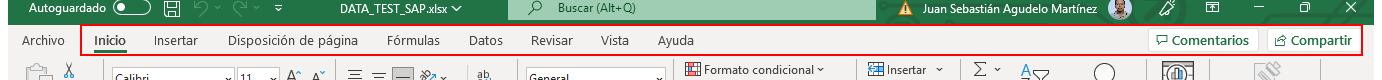
Task: Proceso en blanco
Workflow: LeerDatosRangoYCopiar

Step 1: type a value into the element in window 'DATA_TEST_SAP.xlsx - Excel' (excel.exe)
